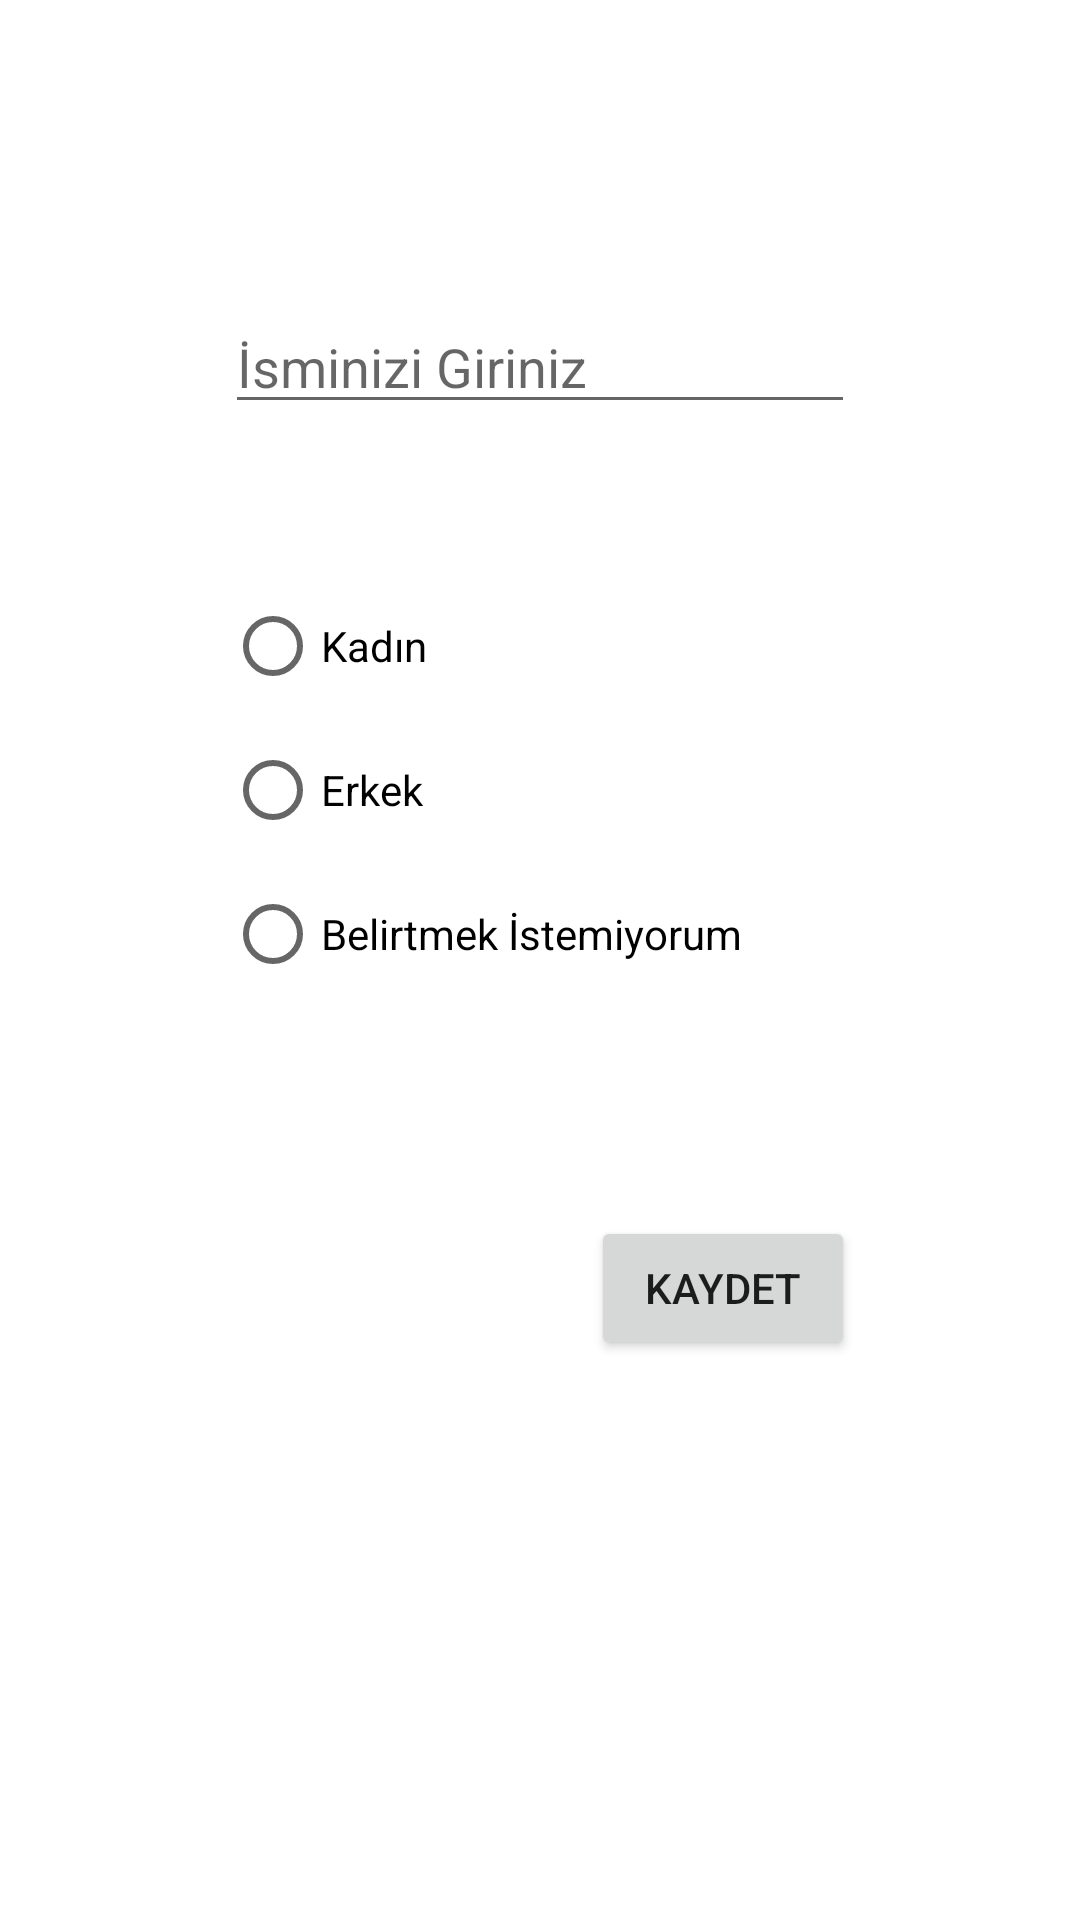

Produce the Android XML layout that renders to this screen, including the resource entries it uses.
<!-- AndroidManifest.xml: application theme Theme.BitirmeProjesiGoogleBootcamp -->
<!-- res/layout/fragment_isim_degistir.xml -->
<?xml version="1.0" encoding="utf-8"?>
<androidx.constraintlayout.widget.ConstraintLayout
    xmlns:android="http://schemas.android.com/apk/res/android"
    xmlns:app="http://schemas.android.com/apk/res-auto"
    xmlns:tools="http://schemas.android.com/tools"
    android:layout_width="match_parent"
    android:layout_height="match_parent"
    tools:context=".View.IsimDegistirFragment">


    <EditText
        android:id="@+id/editTextisimDegisitir"
        android:layout_width="wrap_content"
        android:layout_height="wrap_content"
        android:layout_marginTop="100dp"
        android:ems="10"
        android:inputType="textPersonName"
        android:hint="İsminizi Giriniz"
        app:layout_constraintEnd_toEndOf="parent"
        app:layout_constraintStart_toStartOf="parent"
        app:layout_constraintTop_toTopOf="parent" />

    <RadioGroup
        android:id="@+id/radioGroupCinsiyet"
        android:layout_width="0dp"
        android:layout_height="wrap_content"
        android:layout_marginTop="50dp"
        app:layout_constraintEnd_toEndOf="@+id/editTextisimDegisitir"
        app:layout_constraintStart_toStartOf="@+id/editTextisimDegisitir"
        app:layout_constraintTop_toBottomOf="@+id/editTextisimDegisitir">

        <RadioButton
            android:id="@+id/radioButtonKadin"
            android:layout_width="match_parent"
            android:layout_height="wrap_content"
            android:text="Kadın" />

        <RadioButton
            android:id="@+id/radioButtonErkek"
            android:layout_width="match_parent"
            android:layout_height="wrap_content"
            android:text="Erkek" />

        <RadioButton
            android:id="@+id/radioButtonCinsiyetYok"
            android:layout_width="match_parent"
            android:layout_height="wrap_content"
            android:text="Belirtmek İstemiyorum" />
    </RadioGroup>

    <Button
        android:id="@+id/buttonKaydet"
        android:layout_width="wrap_content"
        android:layout_height="wrap_content"
        android:layout_marginTop="70dp"
        android:text="KAYDET"
        app:layout_constraintEnd_toEndOf="@+id/radioGroupCinsiyet"
        app:layout_constraintTop_toBottomOf="@+id/radioGroupCinsiyet" />
</androidx.constraintlayout.widget.ConstraintLayout>
<!-- resources referenced by this layout -->
<resources>
  <style name="Theme.BitirmeProjesiGoogleBootcamp" parent="Theme.MaterialComponents.DayNight.DarkActionBar">
          
          <item name="colorPrimary">@color/purple_500</item>
          <item name="colorPrimaryVariant">@color/purple_700</item>
          <item name="colorOnPrimary">@color/white</item>
          
          <item name="colorSecondary">@color/teal_200</item>
          <item name="colorSecondaryVariant">@color/teal_700</item>
          <item name="colorOnSecondary">@color/black</item>
          
          <item name="android:statusBarColor" tools:targetApi="l">?attr/colorPrimaryVariant</item>
          
      </style>
  <!-- not gathered from this repository: default colours our renderer supplied (Android Studio template values) -->
  <color name="purple_500">#FF6200EE</color>
  <color name="purple_700">#FF3700B3</color>
  <color name="teal_200">#FF03DAC5</color>
  <color name="teal_700">#FF018786</color>
  <color name="black">#FF000000</color>
  <color name="white">#FFFFFFFF</color>
</resources>
